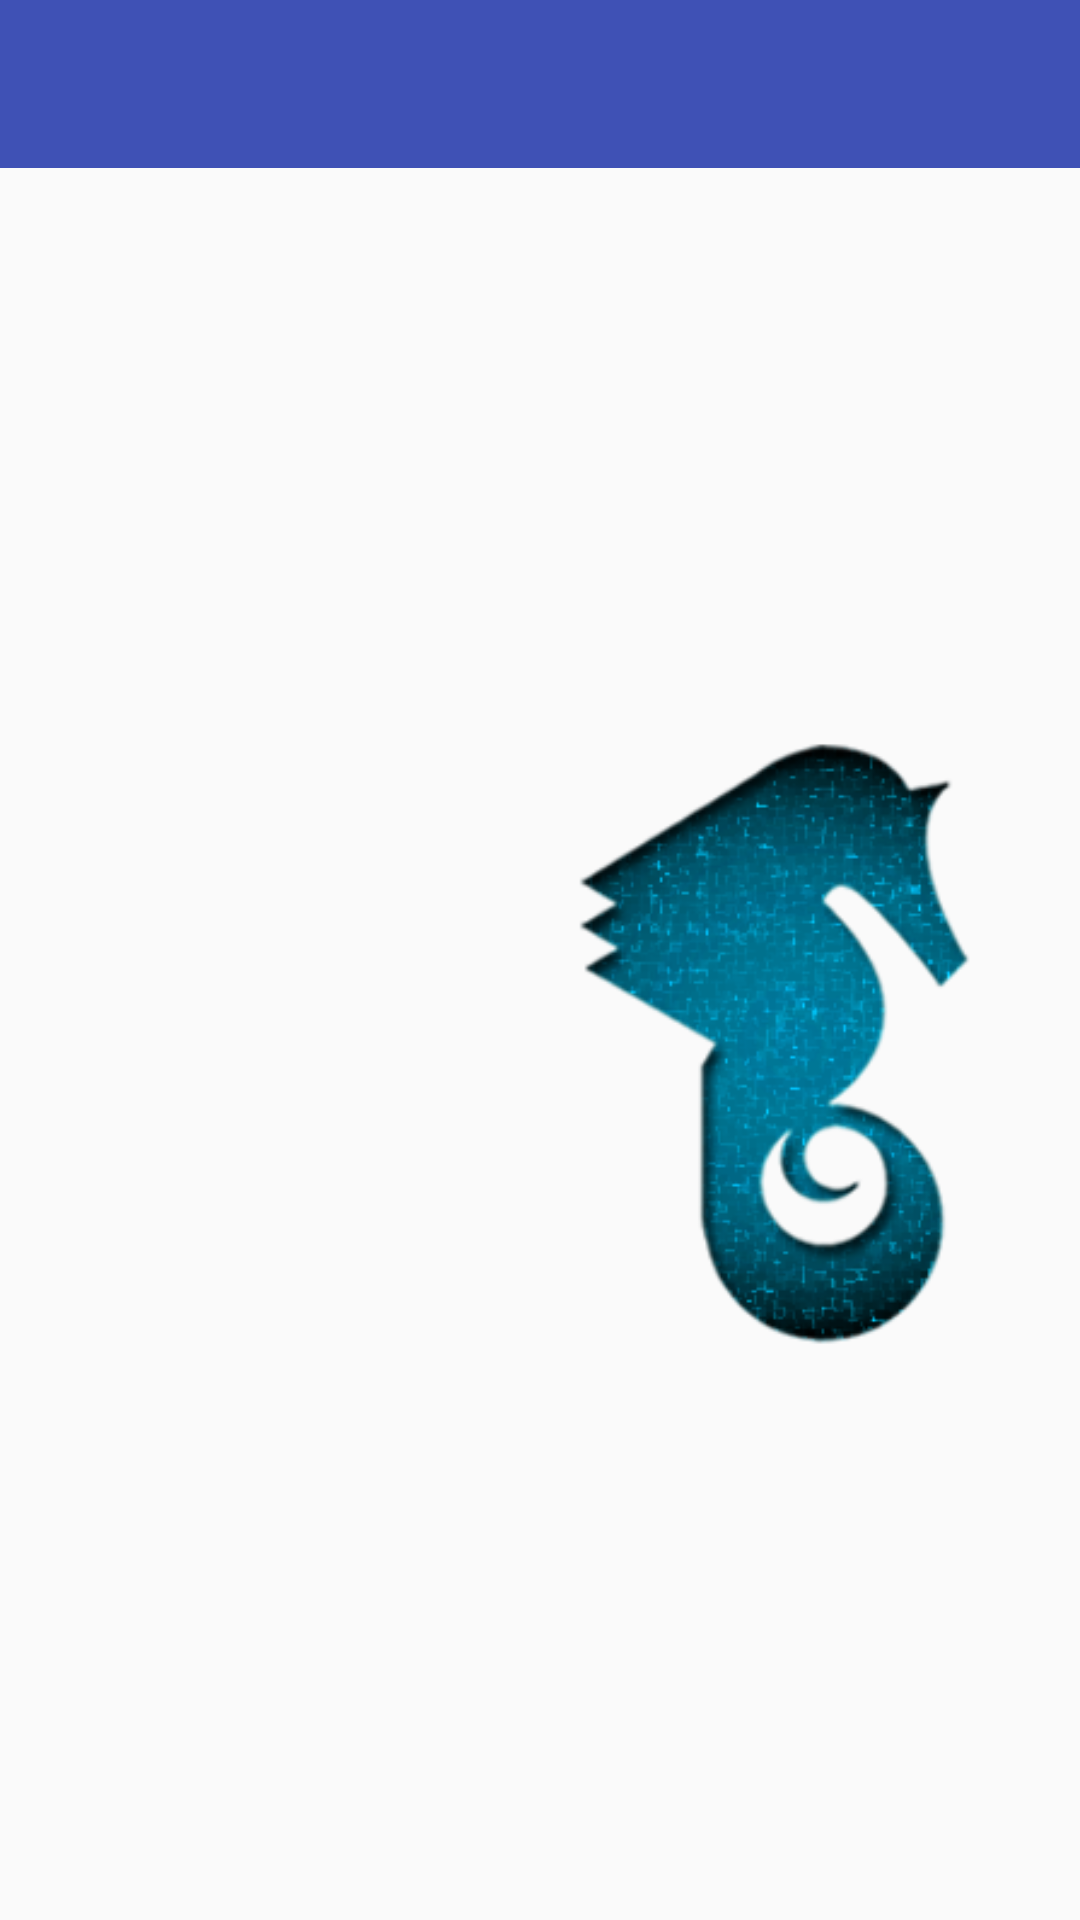

Reconstruct the res/layout file that produces this screen, plus the resources it refers to.
<!-- AndroidManifest.xml: application theme AppTheme -->
<!-- res/layout/activity_modules.xml -->
<?xml version="1.0" encoding="utf-8"?>
<LinearLayout xmlns:android="http://schemas.android.com/apk/res/android"
    xmlns:app="http://schemas.android.com/apk/res-auto"
    xmlns:tools="http://schemas.android.com/tools"
    android:id="@+id/main_content"
    android:layout_width="match_parent"
    android:layout_height="match_parent"
    android:fitsSystemWindows="true"
    android:orientation="vertical">

    <android.support.design.widget.AppBarLayout
        android:id="@+id/appbar"
        android:layout_width="match_parent"
        android:layout_height="wrap_content"
        android:paddingTop="@dimen/appbar_padding_top"
        android:theme="@style/AppTheme.AppBarOverlay">

        <android.support.v7.widget.Toolbar
            android:id="@+id/toolbar"
            android:layout_width="match_parent"
            android:layout_height="?attr/actionBarSize"
            android:background="?attr/colorPrimary"
            app:layout_scrollFlags="scroll|enterAlways"
            app:popupTheme="@style/AppTheme.PopupOverlay">

        </android.support.v7.widget.Toolbar>

    </android.support.design.widget.AppBarLayout>

    <LinearLayout
        android:orientation="horizontal"
        android:layout_width="match_parent"
        android:layout_height="match_parent">

        <ScrollView
            android:layout_width="144dp"
            android:layout_height="fill_parent"
            android:id="@+id/scrollView"
            android:layout_alignParentBottom="true"
            android:layout_alignParentTop="true"
            android:fillViewport="true"
            android:layout_marginTop="20dp"
            android:layout_marginLeft="10dp">

            <LinearLayout
                android:orientation="vertical"
                android:layout_width="match_parent"
                android:layout_height="match_parent"
                android:id="@+id/modulesLayout"
                android:weightSum="1">

            </LinearLayout>
        </ScrollView>

        <RelativeLayout
            android:layout_width="match_parent"
            android:layout_height="match_parent">

            <ImageView
                android:layout_width="match_parent"
                android:layout_height="match_parent"
                android:id="@+id/imageView2"
                android:layout_centerVertical="true"
                android:layout_alignParentRight="true"
                android:layout_alignParentEnd="true"
                android:src="@drawable/mainpage" />
        </RelativeLayout>
    </LinearLayout>

</LinearLayout>
<!-- resources referenced by this layout -->
<resources>
  <!-- drawable mainpage: png bitmap (drawable, 52659 bytes) -->
  <style name="AppTheme.AppBarOverlay" parent="ThemeOverlay.AppCompat.Dark.ActionBar" />
  <style name="AppTheme.PopupOverlay" parent="ThemeOverlay.AppCompat.Light" />
  <style name="AppTheme" parent="Theme.AppCompat.Light.NoActionBar">
          
          <item name="windowActionBar">false</item>
          
          <item name="colorPrimary">#3F51B5</item>
          
          <item name="colorPrimaryDark">#303F9F</item>
          
          <item name="colorAccent">#FFAB40</item>
      </style>
</resources>
